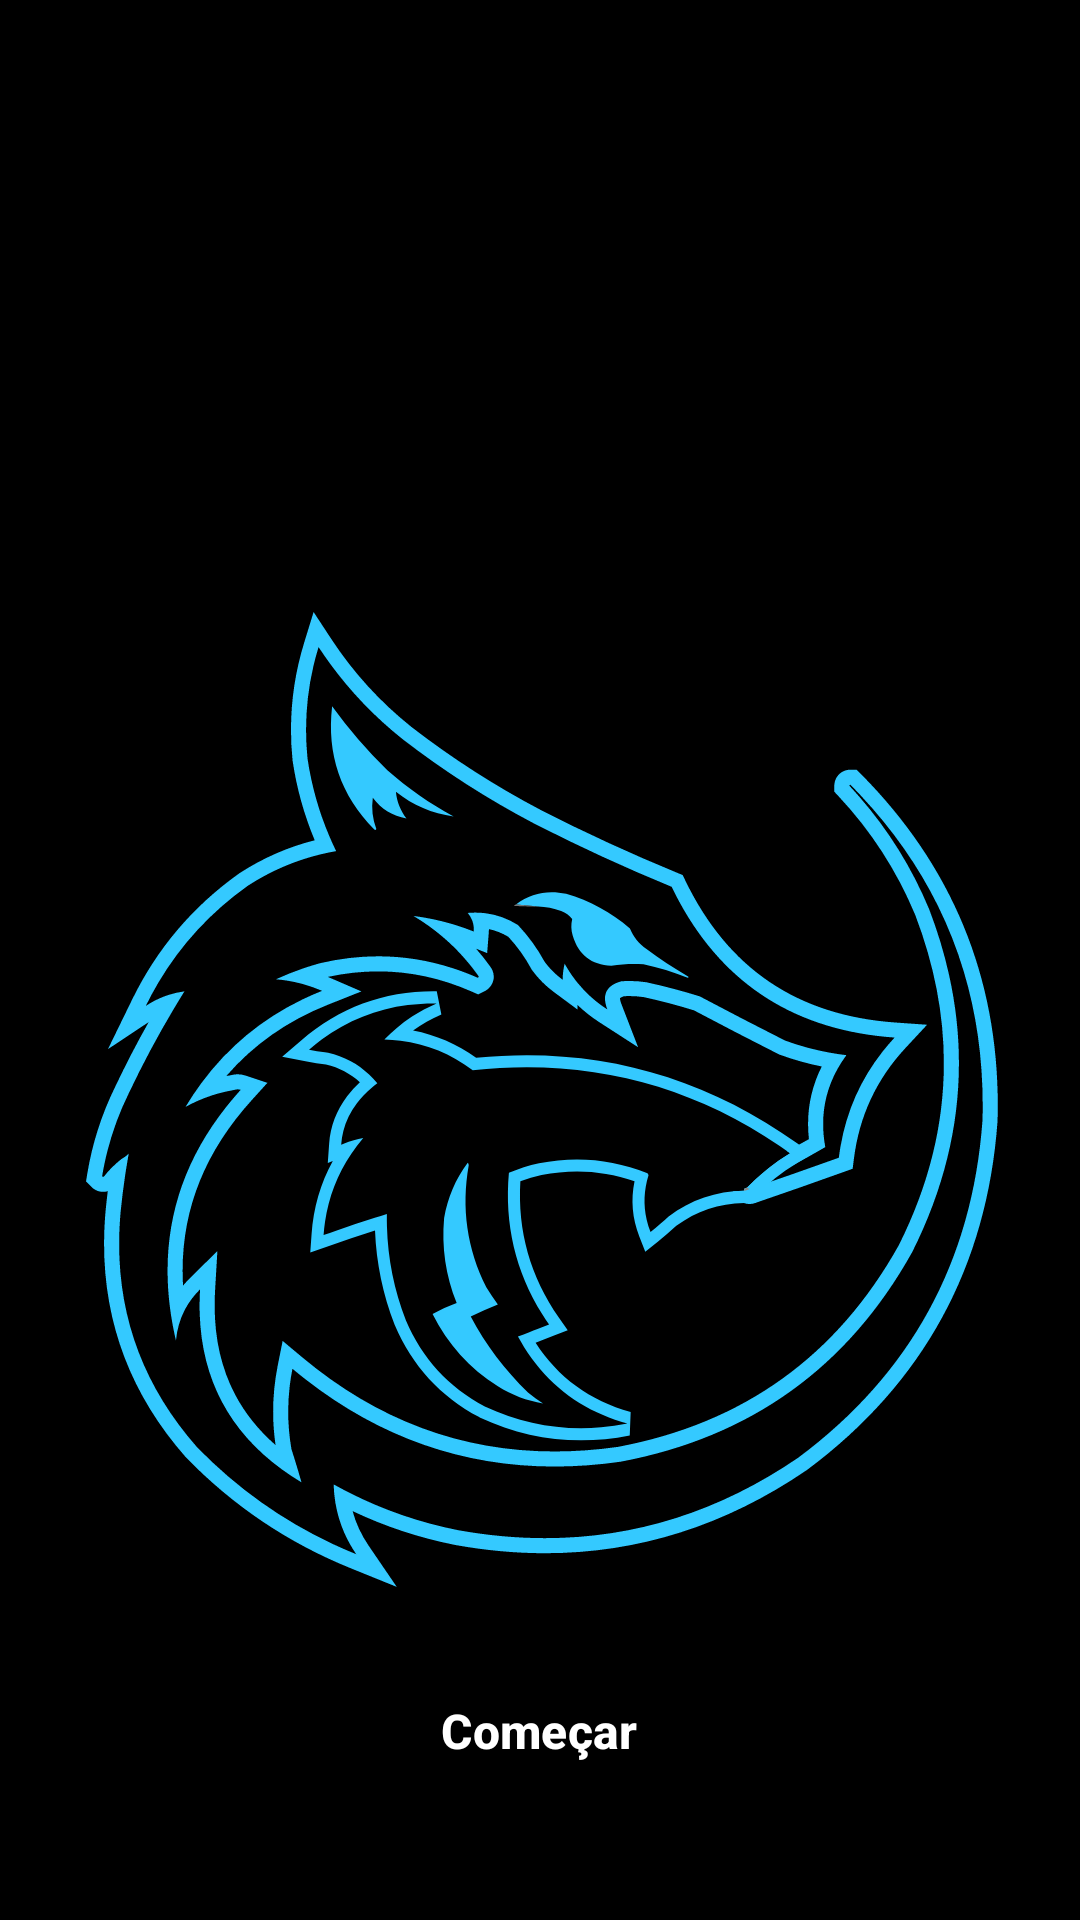

Write the Android layout XML for this screen, with the resource values it uses.
<!-- AndroidManifest.xml: application theme Theme.LojaDeHardwareAlpha -->
<!-- res/layout/activity_main.xml -->
<?xml version="1.0" encoding="utf-8"?>
<androidx.constraintlayout.widget.ConstraintLayout xmlns:android="http://schemas.android.com/apk/res/android"
    xmlns:app="http://schemas.android.com/apk/res-auto"
    xmlns:tools="http://schemas.android.com/tools"
    android:id="@+id/myOrdersTextView"
    android:layout_width="match_parent"
    android:layout_height="match_parent"
    android:background="#000000"
    tools:context=".MainActivity">

    <Button
        android:id="@+id/startButton"
        android:layout_width="142dp"
        android:layout_height="47dp"
        android:backgroundTint="#34C9FF"
        android:text="Começar"
        android:textSize="16sp"
        android:textStyle="bold"
        app:cornerRadius="8dp"
        app:layout_constraintBottom_toBottomOf="parent"
        app:layout_constraintEnd_toEndOf="parent"
        app:layout_constraintHorizontal_bias="0.498"
        app:layout_constraintStart_toStartOf="parent"
        app:layout_constraintTop_toBottomOf="@+id/imageView12"
        app:layout_constraintVertical_bias="0.378" />

    <ImageView
        android:id="@+id/imageView12"
        android:layout_width="362dp"
        android:layout_height="325dp"
        android:layout_marginTop="204dp"
        app:layout_constraintEnd_toEndOf="parent"
        app:layout_constraintHorizontal_bias="0.489"
        app:layout_constraintStart_toStartOf="parent"
        app:layout_constraintTop_toTopOf="parent"
        app:srcCompat="@drawable/alphawolflogo" />

</androidx.constraintlayout.widget.ConstraintLayout>
<!-- resources referenced by this layout -->
<resources>
  <!-- drawable alphawolflogo: vector/xml drawable (drawable, 18566 chars, omitted) -->
  <style name="Theme.LojaDeHardwareAlpha" parent="Base.Theme.LojaDeHardwareAlpha" />
  <style name="Base.Theme.LojaDeHardwareAlpha" parent="Theme.Material3.Light.NoActionBar">
          
          <item name="android:windowBackground">@android:color/white</item>
  
          
          <item name="android:statusBarColor">#000000</item>
          <item name="android:windowLightStatusBar">true</item>
  
          <item name="android:buttonStyle">@style/CustomButton</item>
      </style>
  <style name="CustomButton" parent="Widget.Material3.Button">
          
          <item name="android:backgroundTint">#34C9FF</item>
          <item name="android:textColor">@android:color/white</item>
          <item name="android:radius">4dp</item>
      </style>
</resources>
